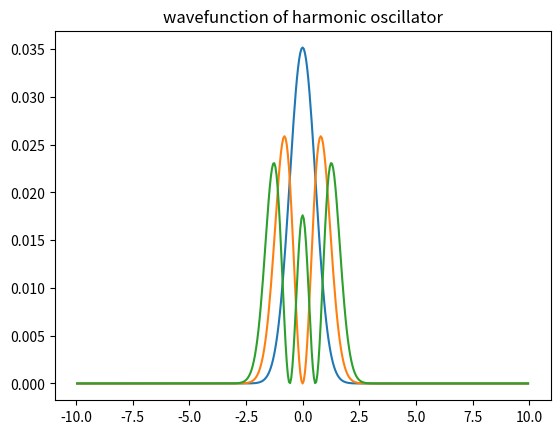

Reproduce this figure in Python.
import numpy as np
from scipy import linalg as lg
from numpy.linalg import eig
import matplotlib.pyplot as plt
"""
Solve the s-wave radial Schrodinger equation for a particle 
of mass m:
For an harmonic oscillator potential
for the ground state energy (in MeV) of particle to an accuracy
 of three significant digits. 
Also, plot the corresponding wave function.
 Choose m = 940 MeV/c2, k = 100 MeV fm-2, b = 0, 10, 30 MeV fm-3
. In these units, cħ = 197.3 MeV fm. The ground state energy is 
expected to lie between 90 and 110 MeV for all three cases
"""
m=940 #given
h=197.3 #hcross
l=10
d=0.05 #range
p=np.arange(-l+d,l,d)
k=100 #given
n=len(p)
#constant
a=(m*(d**2))/h**2
#tridiagonal
z=np.zeros([n,n])
#potential
v=np.zeros([n])
for i in range(n):
 
    x=p[i]
    v[i]=(0.5)*k*(x**2)
    for j in range(n):
 
        if(i==j):
            z[i,j]=2*(1+a*v[i])
 
        elif(i==j-1):
            z[i,j]=-1
 
        elif(i==j+1):
            z[i,j]=-1
 
        else:
            z[i,j]=0
 
print(z)

values,vectors=np.linalg.eigh(z)
#print(values) #energy eigen value
E=values
E=np.multiply(E,(1/(2*a)))
print(E)
plt.plot(p,vectors[:,0]*vectors[:,0])
plt.plot(p,vectors[:,1]*vectors[:,1])
plt.plot(p,vectors[:,2]*vectors[:,2])
plt.title("wavefunction of harmonic oscillator")
plt.show()